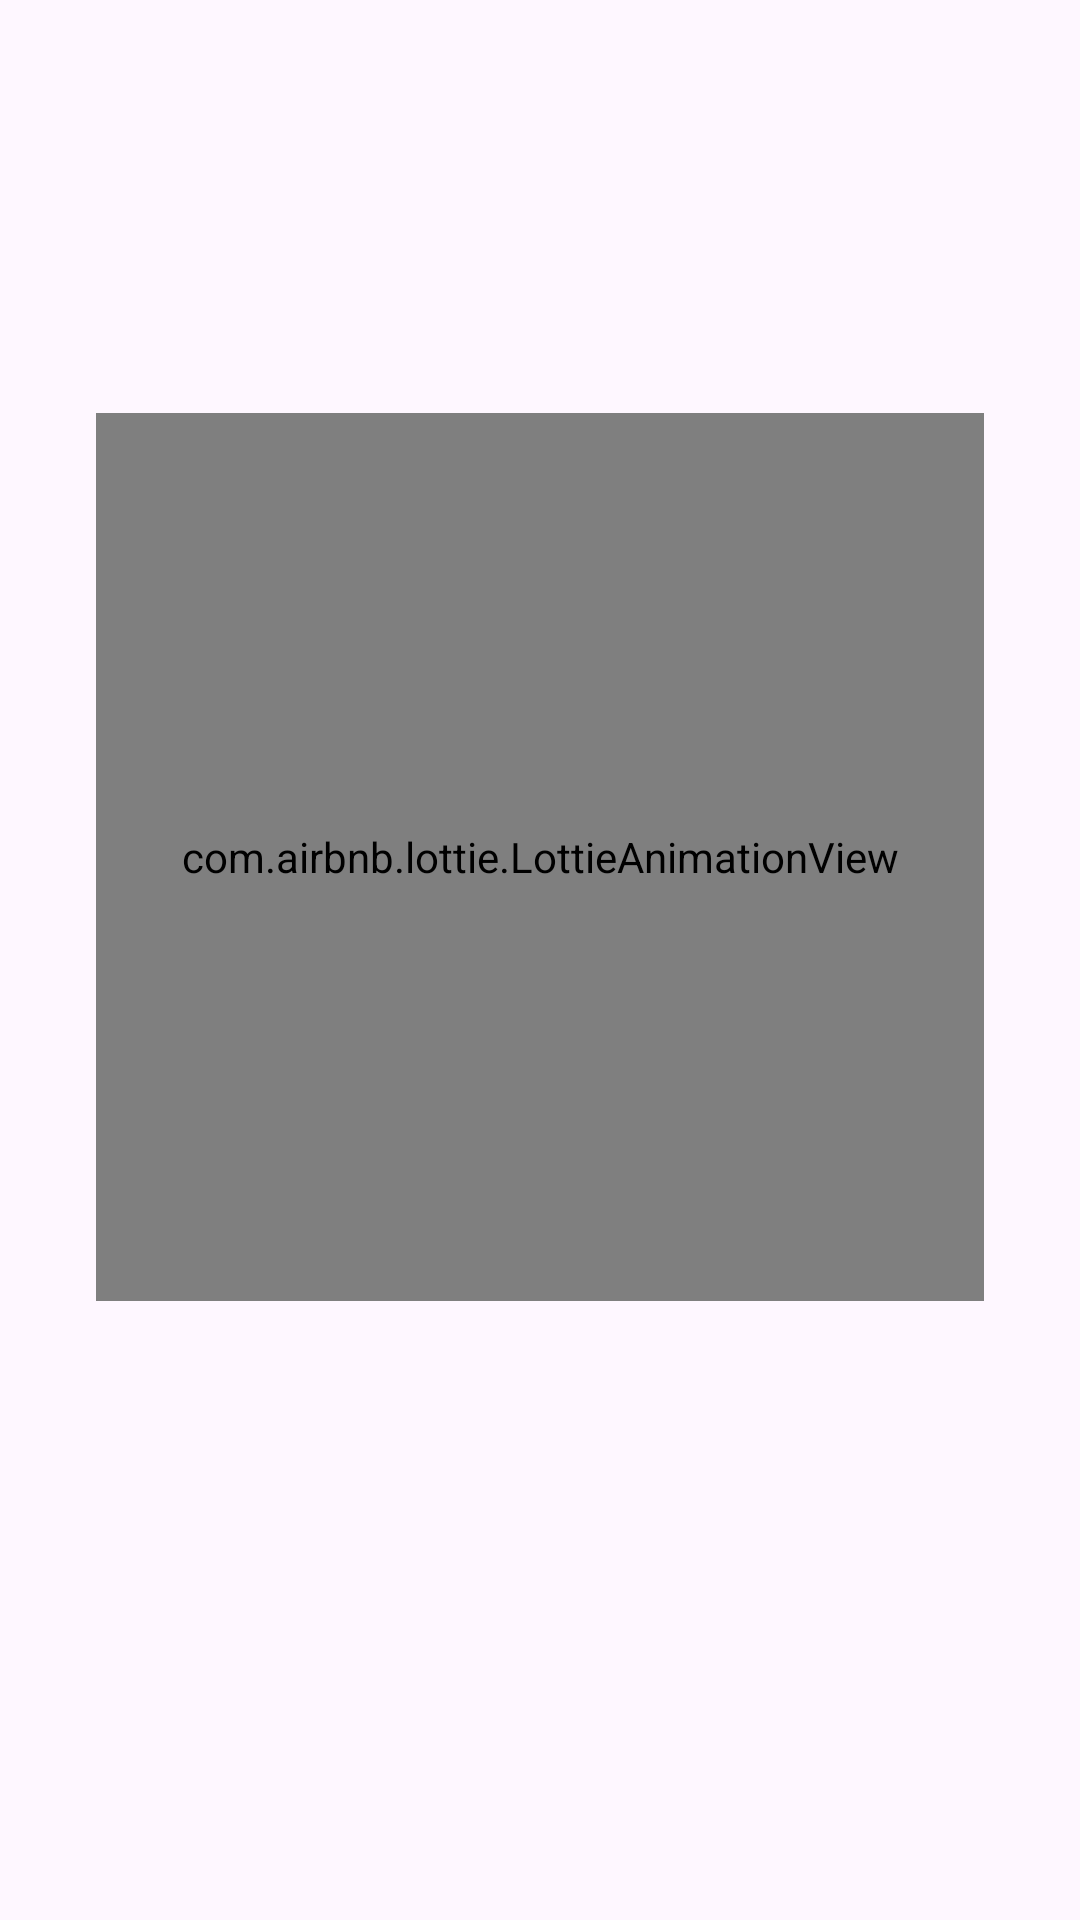

This screen was rendered from an Android layout file. Write that file and the resources it references.
<!-- AndroidManifest.xml: application theme Theme.Caraka -->
<!-- res/layout/onboarding_page_item.xml -->
<?xml version="1.0" encoding="utf-8"?>
<androidx.constraintlayout.widget.ConstraintLayout xmlns:android="http://schemas.android.com/apk/res/android"
    xmlns:app="http://schemas.android.com/apk/res-auto"
    xmlns:tools="http://schemas.android.com/tools"
    android:layout_width="match_parent"
    android:layout_height="match_parent"
    android:layout_marginTop="@dimen/margin_16">

    <com.airbnb.lottie.LottieAnimationView
        android:id="@+id/img"
        android:layout_width="0dp"
        android:layout_height="0dp"
        android:layout_marginStart="32dp"
        android:layout_marginEnd="32dp"
        android:adjustViewBounds="true"
        app:layout_constraintBottom_toBottomOf="parent"
        app:layout_constraintDimensionRatio="1:1"
        app:layout_constraintEnd_toEndOf="parent"
        app:layout_constraintStart_toStartOf="parent"
        app:layout_constraintTop_toTopOf="parent"
        app:layout_constraintVertical_bias="0.4"
        app:lottie_autoPlay="true"
        app:lottie_loop="true"
        tools:ignore="ContentDescription" />

    <TextView
        android:id="@+id/descTV"
        android:layout_width="0dp"
        android:layout_height="wrap_content"
        android:gravity="center"
        android:textAppearance="@style/TextAppearance.AppCompat.Body1"
        android:textColor="@color/colorBlueMidnight"
        app:layout_constraintEnd_toEndOf="@+id/img"
        app:layout_constraintStart_toStartOf="@+id/img"
        app:layout_constraintTop_toBottomOf="@+id/img" />

</androidx.constraintlayout.widget.ConstraintLayout>
<!-- resources referenced by this layout -->
<resources>
  <color name="colorBlueMidnight">#003366</color>
  <dimen name="margin_16">16dp</dimen>
  <style name="Theme.Caraka" parent="Base.Theme.Caraka" />
  <style name="Base.Theme.Caraka" parent="Theme.Material3.DayNight">
          
          
          <item name="colorPrimary">@color/brown</item>
      </style>
  <color name="brown">#8B4513</color>
</resources>
